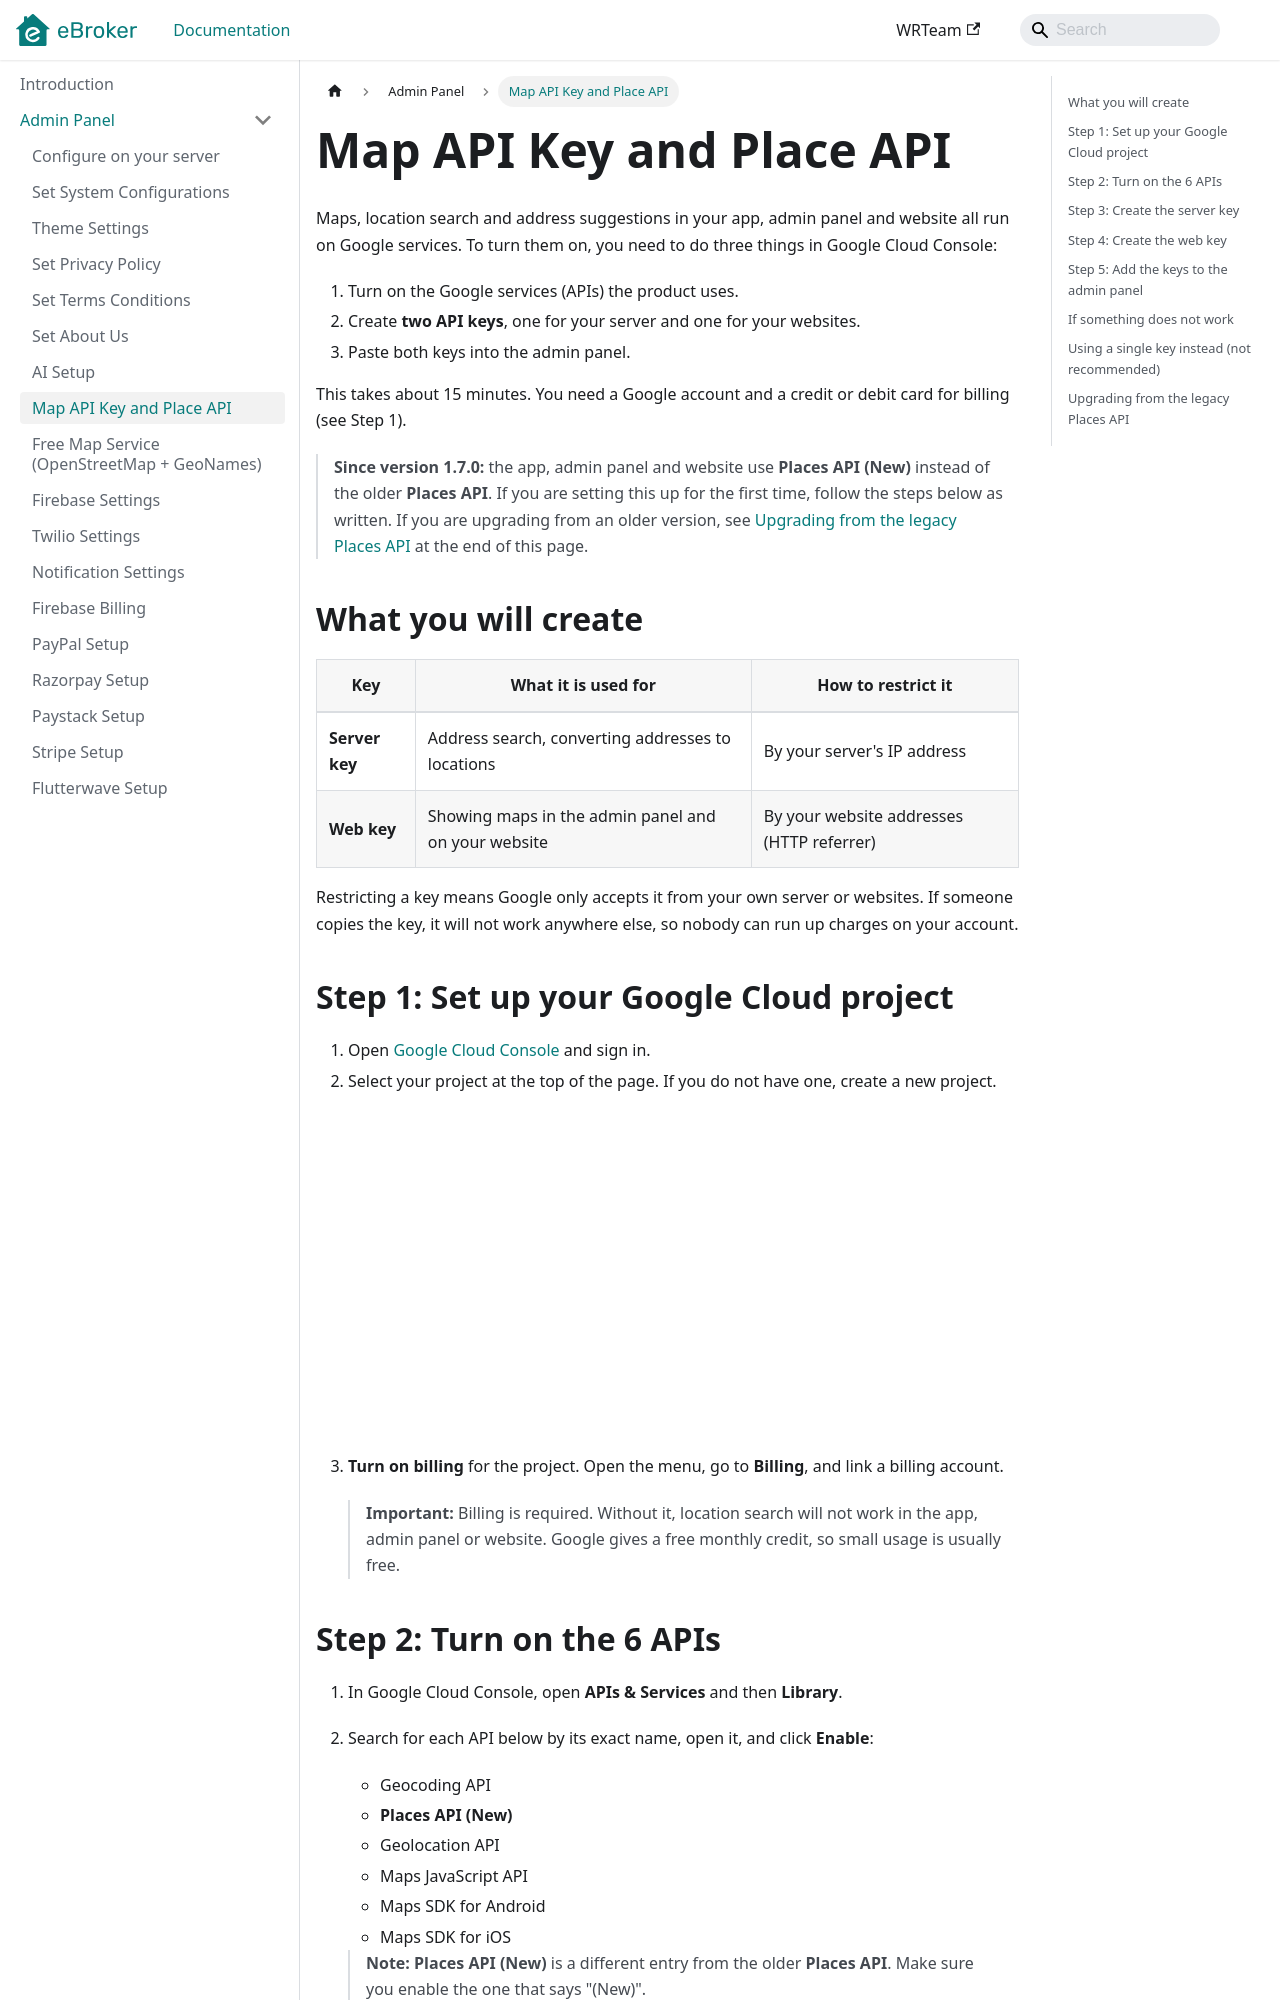

repository: WRTeam-in/eBroker-Doc · page: docs/admin/maps-setup/index.html · generator: docusaurus

---
sidebar_position: 8
---

# Map API Key and Place API

Maps, location search and address suggestions in your app, admin panel and website all run on Google services. To turn them on, you need to do three things in Google Cloud Console:

1. Turn on the Google services (APIs) the product uses.
2. Create **two API keys**, one for your server and one for your websites.
3. Paste both keys into the admin panel.

This takes about 15 minutes. You need a Google account and a credit or debit card for billing (see Step 1).

> **Since version 1.7.0:** the app, admin panel and website use **Places API (New)** instead of the older **Places API**. If you are setting this up for the first time, follow the steps below as written. If you are upgrading from an older version, see [Upgrading from the legacy Places API](#upgrading-from-the-legacy-places-api) at the end of this page.

## What you will create

| Key | What it is used for | How to restrict it |
| --- | --- | --- |
| **Server key** | Address search, converting addresses to locations | By your server's IP address |
| **Web key** | Showing maps in the admin panel and on your website | By your website addresses (HTTP referrer) |

Restricting a key means Google only accepts it from your own server or websites. If someone copies the key, it will not work anywhere else, so nobody can run up charges on your account.

## Step 1: Set up your Google Cloud project

1. Open [Google Cloud Console](https://console.cloud.google.com) and sign in.
2. Select your project at the top of the page. If you do not have one, create a new project.

![Cloud Console](/images/panel/maps/cloudconsole.png)

3. **Turn on billing** for the project. Open the menu, go to **Billing**, and link a billing account.

   > **Important:** Billing is required. Without it, location search will not work in the app, admin panel or website. Google gives a free monthly credit, so small usage is usually free.
